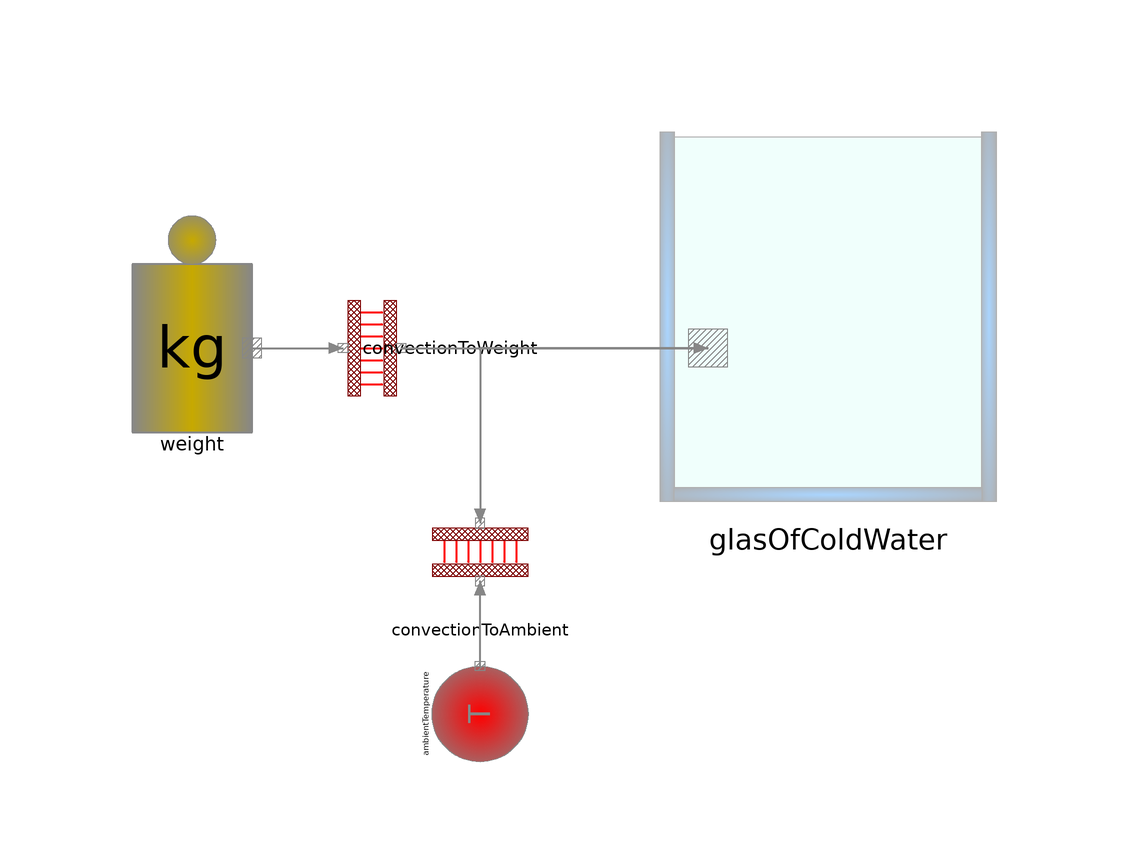

The component connection diagram of the Modelica model below, drawn from its own Placement and Line annotations.

model OneWeight "One hot weight placed in a glass of water"
      extends Modelica.Icons.Example;
      parameter Modelica.SIunits.Length dW = 0.03 "Weight diameter";
      parameter Modelica.SIunits.Length hW = 0.06 "Weight height";
      parameter Modelica.SIunits.Length dG = 0.1 "Glass diameter";
      parameter Modelica.SIunits.Length hG = 0.12 "Glass height";
      parameter Modelica.SIunits.Area sW = 2 * Modelica.Constants.pi * dW ^ 2 / 4 + Modelica.Constants.pi * dW * hW
        "Surface area of weight";
      parameter Modelica.SIunits.Area sG = Modelica.Constants.pi * dG ^ 2 / 4 + Modelica.Constants.pi * dG * hG
        "Surface area of glass interfacing water";
      parameter Modelica.SIunits.Volume vG0 = Modelica.Constants.pi * dG ^ 2 / 4 * hG
        "Volume of empty glass";
      parameter Modelica.SIunits.Volume vW = Modelica.Constants.pi * dW ^ 2 / 4 * hW
        "Volume of weight";
      Components.Weight weight(V = vW, T_init = 373.15) annotation(Placement(transformation(extent = {{-80,-22},{-40,18}})));
      Components.GlasOfWater glasOfColdWater(V = vG0 - vW, T_init = 293.15) annotation(Placement(transformation(extent = {{80,-40},{0,40}})));
      Components.Convection convectionToAmbient(A = sG, U = 500) annotation(Placement(transformation(extent = {{-24,-48},{-4,-28}})));
      Components.Convection convectionToWeight(U = 1000, A = sW) annotation(Placement(visible = true, transformation(origin = {-32,-4}, extent = {{10,-10},{-10,10}}, rotation = 90)));
      Boundaries.FixedTemperature ambientTemperature(T = 293.15) annotation(Placement(visible = true, transformation(origin = {-14,-64}, extent = {{10,-10},{-10,10}}, rotation = 270)));
    equation
      connect(glasOfColdWater.tn,convectionToAmbient.a) annotation(Line(points = {{24,-4},{-14,-4},{-14,-33.2}}, color = {135,135,135}, thickness = 0.5, smooth = Smooth.None, arrow = {Arrow.None,Arrow.Filled}));
      connect(weight.tn,convectionToWeight.a) annotation(Line(points = {{-52,-4},{-36.8,-4}}, color = {135,135,135}, thickness = 0.5, smooth = Smooth.None, arrow = {Arrow.None,Arrow.Filled}));
      connect(convectionToWeight.b,glasOfColdWater.tn) annotation(Line(points = {{-27.2,-4},{24,-4}}, color = {135,135,135}, thickness = 0.5, smooth = Smooth.None, arrow = {Arrow.None,Arrow.Filled}));
      connect(ambientTemperature.thermalNode,convectionToAmbient.b) annotation(Line(points = {{-14,-57},{-14,-42.8}}, color = {135,135,135}, thickness = 0.5, smooth = Smooth.None, arrow = {Arrow.None,Arrow.Filled}));
      annotation(Diagram(coordinateSystem(preserveAspectRatio = false, extent = {{-100,-100},{100,100}}), graphics), experiment(StopTime = 1800), experimentSetupOutput, Icon(coordinateSystem(preserveAspectRatio = true, extent = {{-100,-100},{100,100}}), graphics));
    end OneWeight;